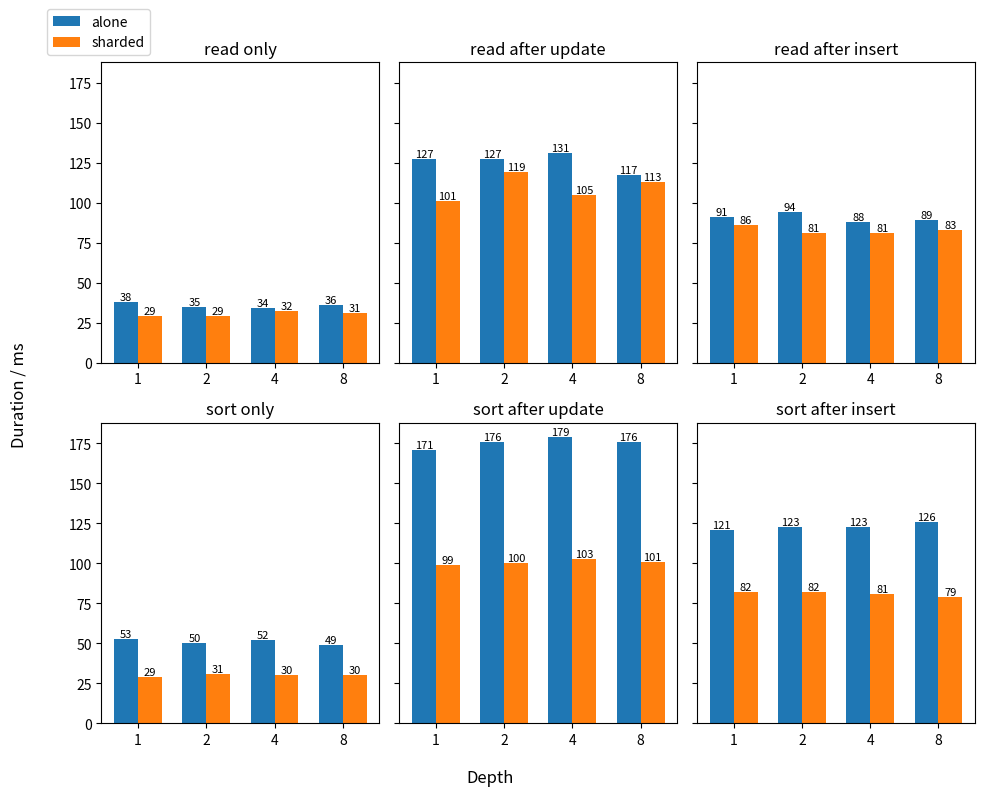

The script that saved this image: (Note: this script raises an exception after producing the figure.)
import matplotlib.pyplot as plt
import numpy as np

a_read_only = [38, 35, 34, 36]
a_read_after_update = [127, 127, 131, 117]
a_read_after_insert = [91, 94, 88, 89]

s_read_only = [29, 29, 32, 31]
s_read_after_update = [101, 119, 105, 113]
s_read_after_insert = [86, 81, 81, 83]

a_sort_only = [53,50,52,49]
a_sort_after_update = [171,176,179,176]
a_sort_after_insert = [121,123,123,126]

s_sort_only = [29,31,30,30]
s_sort_after_update = [99,100,103,101]
s_sort_after_insert = [82,82,81,79]

w = 0.35
x = np.arange(4)
xl=x-w/2
xr=x+w/2

categories_read = ["read", "read after update", "read after insert"]
categories_sort = ["sort only", "sort after update", "sort after insert"]
levels = ["1","2","4","8"]

fig, axs = plt.subplots(2,3, sharey=True, constrained_layout=True, figsize=(10,8))

bar01 = axs[0,0].bar(xl, a_read_only, width=w, label="alone")
bar02 = axs[0,0].bar(xr, s_read_only, width=w, label="sharded")

bar11 = axs[0,1].bar(xl, a_read_after_update, width=w, label="alone")
bar12 = axs[0,1].bar(xr, s_read_after_update, width=w, label="sharded")

bar21 = axs[0,2].bar(xl, a_read_after_insert, width=w, label="alone")
bar22 = axs[0,2].bar(xr, s_read_after_insert, width=w, label="sharded")

bar_01 = axs[1,0].bar(xl, a_sort_only, width=w, label="alone")
bar_02 = axs[1,0].bar(xr, s_sort_only, width=w, label="sharded")

bar_11 = axs[1,1].bar(xl, a_sort_after_update, width=w, label="alone")
bar_12 = axs[1,1].bar(xr, s_sort_after_update, width=w, label="sharded")

bar_21 = axs[1,2].bar(xl, a_sort_after_insert, width=w, label="alone")
bar_22 = axs[1,2].bar(xr, s_sort_after_insert, width=w, label="sharded")

for bar in list(bar01) + list(bar02):
    height = bar.get_height()
    axs[0,0].text(
        bar.get_x() + bar.get_width() / 2,
        height,
        f"{height:.0f}",
        ha="center", va="bottom", fontsize=8
    )

for bar in list(bar11) + list(bar12):
    height = bar.get_height()
    axs[0,1].text(
        bar.get_x() + bar.get_width() / 2,
        height,
        f"{height:.0f}",
        ha="center", va="bottom", fontsize=8
    )
for bar in list(bar21) + list(bar22):
    height = bar.get_height()
    axs[0,2].text(
        bar.get_x() + bar.get_width() / 2,
        height,
        f"{height:.0f}",
        ha="center", va="bottom", fontsize=8
    )
for bar in list(bar_01) + list(bar_02):
    height = bar.get_height()
    axs[1,0].text(
        bar.get_x() + bar.get_width() / 2,
        height,
        f"{height:.0f}",
        ha="center", va="bottom", fontsize=8
    )

for bar in list(bar_11) + list(bar_12):
    height = bar.get_height()
    axs[1,1].text(
        bar.get_x() + bar.get_width() / 2,
        height,
        f"{height:.0f}",
        ha="center", va="bottom", fontsize=8
    )
for bar in list(bar_21) + list(bar_22):
    height = bar.get_height()
    axs[1,2].text(
        bar.get_x() + bar.get_width() / 2,
        height,
        f"{height:.0f}",
        ha="center", va="bottom", fontsize=8
    )


axs[0,0].legend(loc="lower right", bbox_to_anchor=(0.2,1))

axs[0,0].set_title("read only")
axs[0,1].set_title("read after update")
axs[0,2].set_title("read after insert")

axs[1,0].set_title("sort only")
axs[1,1].set_title("sort after update")
axs[1,2].set_title("sort after insert")

axs[0,0].set_xticks(x, levels)
axs[0,1].set_xticks(x, levels)
axs[0,2].set_xticks(x, levels)

axs[1,0].set_xticks(x, levels)
axs[1,1].set_xticks(x, levels)
axs[1,2].set_xticks(x, levels)

fig.supxlabel("Depth")
fig.supylabel("Duration / ms")

fig.tight_layout()
fig.savefig("./couch_figs/obj_mango.pdf", bbox_inches="tight")

